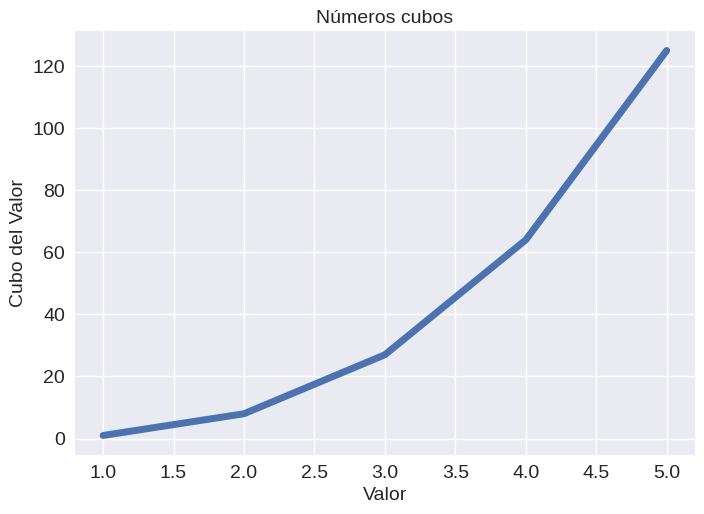

Source code (Python):
import matplotlib.pyplot as plt

#datos para graficar
#valores de entrada y cubos de los valores
valores_entrada=[1,2,3,4,5]
cubos=[1,8,27,64,125]

#utiliza un estilo de gráfica
plt.style.use('seaborn-v0_8')

#crear figura y ejes
fig,ax=plt.subplots()

#grafica de datos
ax.plot(valores_entrada,cubos,linewidth=5)

#establecer titulos
ax.set_title("Números cubos",fontsize=14)
ax.set_xlabel("Valor",fontsize=14)
ax.set_ylabel("Cubo del Valor",fontsize=14)

#ajustar el tamaño de etiquetas de los ejes
ax.tick_params(axis="both",labelsize=14)

#mostrar la gráfica
plt.show()